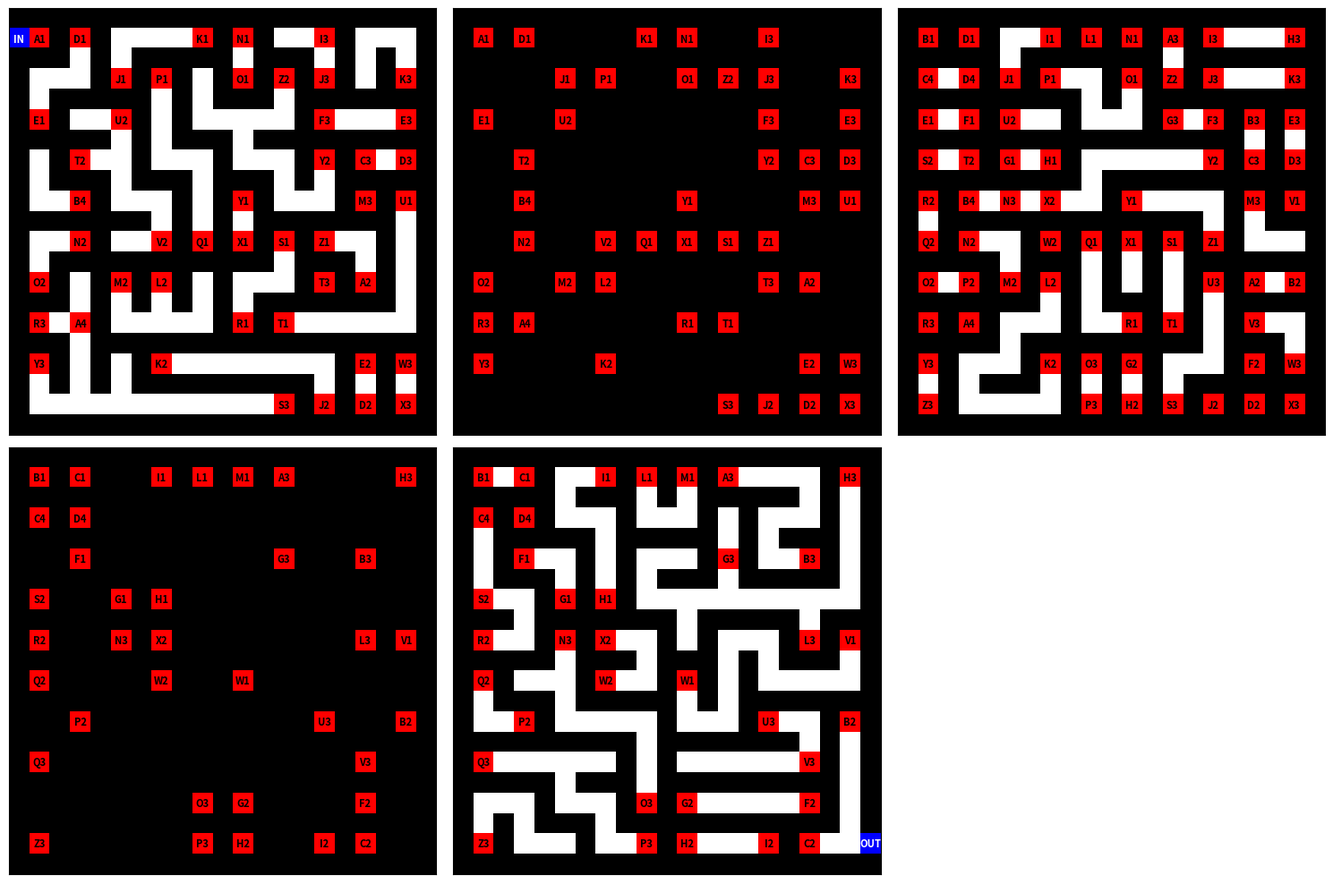

Recreate this plot in Python.
import matplotlib.pyplot as plt
import matplotlib.colors as mcolors
import random
import string

class Maze3DGenerator:
    def __init__(self, width, height, depth):
        # 確保長寬高都是奇數
        self.width = width if width % 2 != 0 else width + 1
        self.height = height if height % 2 != 0 else height + 1
        self.depth = depth if depth % 2 != 0 else depth + 1 #將樓層視為實體地板 (同橫向 牆-路-牆)
        
        # 初始化 3D 迷宮：[z][y][x]
        self.maze = [[[1 for _ in range(self.width)] 
                      for _ in range(self.height)] 
                     for _ in range(self.depth)]
        
        self.tag_letter_idx = 0 # 紀錄標籤字母
        self.tag_number = 1 # 紀錄標籤數字
        self.vertical_tags = {}  # 紀錄垂直通道標籤

    def _get_next_tag(self):
        """生成下一個垂直通道標籤"""
        letter = string.ascii_uppercase[self.tag_letter_idx] #取得英文字母
        tag = f"{letter}{self.tag_number}" 
        
        self.tag_letter_idx += 1
        if self.tag_letter_idx >= 26: #檢查字母
            self.tag_letter_idx = 0
            self.tag_number += 1
        return tag

    def generate(self, start_x=1, start_y=1, start_z=0):
        print(f"開始生成 {self.width}x{self.height}x{self.depth} 的 3D 迷宮...")
        self.maze[start_z][start_y][start_x] = 0
        self._carve_passages_3d(start_x, start_y, start_z)
        
        # 設定出入口
        self.maze[0][1][0] = 'IN'  
        self.maze[self.depth - 1][self.height - 2][self.width - 1] = 'OUT'
        print("生成完畢！")

    def _carve_passages_3d(self, cx, cy, cz):
        directions = [
            (0, 1, 0), (0, -1, 0), # 南北
            (1, 0, 0), (-1, 0, 0), # 東西
            (0, 0, 1), (0, 0, -1)  # 上下
        ]
        random.shuffle(directions)

        for dx, dy, dz in directions:
            nx, ny, nz = cx + dx * 2, cy + dy * 2, cz + dz *2
            #檢查邊界
            if (0 <= nx < self.width and 
                0 <= ny < self.height and 
                0 <= nz < self.depth):
                #檢查牆壁
                if self.maze[nz][ny][nx] == 1:
                    #如果垂直有牆壁則向上移動 垂直移動時標籤可能被覆蓋(一到二樓時第一次寫入，二到三樓時將前次標籤給覆蓋)
                    if dz != 0: 
                        # --- 垂直移動 ---
                        tag = self._get_next_tag() #取得標籤
                        self.maze[cz][cy][cx] = tag #紀錄垂直移動的起點
                        self.maze[cz + dz][cy + dy][cx + dx] = tag
                        self.maze[nz][ny][nx] = tag #紀錄垂直移動的終點
                    else:
                        self.maze[cz][cy + dy][cx + dx] = 0    
                        # 設定目標點為路徑
                        self.maze[nz][ny][nx] = 0
                    
                    self._carve_passages_3d(nx, ny, nz)

    def draw_layers(self):
        print("正在繪製圖層...")
        cols = min(3, self.depth) #限制橫向圖的數量為3
        rows = (self.depth + cols - 1) // cols #計算所需列數
        fig, axes = plt.subplots(rows, cols, figsize=(5 * cols, 5 * rows)) #將多維陣列攤平為一維
        # 處理只有一層或多層的情況，確保 axes 是列表
        if self.depth > 1:
            axes = axes.flatten()
        else:
            axes = [axes]
        #設定顏色
        cmap = mcolors.ListedColormap(['white', 'black', 'red', 'blue'])
        bounds = [-0.5, 0.5, 1.5, 2.5, 3.5] 
        norm = mcolors.BoundaryNorm(bounds, cmap.N)

        for z in range(self.depth):
            if z >= len(axes): break
            ax = axes[z]
            
            # 1. 底色藍圖用途：標記每一格要塗什麼顏色
            plot_data = [[0 for _ in range(self.width)] for _ in range(self.height)]
            # 2. 文字清單用途：紀錄哪裡需要寫字
            tags_to_annotate = []
            #雙重迴圈檢查、分類每格內容
            for y in range(self.height):
                for x in range(self.width):
                    cell = self.maze[z][y][x]
                    if cell == 1: #牆
                        plot_data[y][x] = 1 
                    elif cell == 0: #路
                        plot_data[y][x] = 0 
                    elif isinstance(cell, str): #標籤 如果是字串
                        if cell in ['IN', 'OUT']:
                             plot_data[y][x] = 3 
                             tags_to_annotate.append((x, y, cell))
                        else:
                            plot_data[y][x] = 2 
                            tags_to_annotate.append((x, y, cell))

            ax.imshow(plot_data, cmap=cmap, norm=norm) #塗色
            ax.set_xticks([])
            ax.set_yticks([])
            
            for tx, ty, tag_text in tags_to_annotate:
                color = 'white' if tag_text in ['IN', 'OUT'] else 'black'                
                ax.text(tx, ty, tag_text, ha='center', va='center', 
                        color=color, fontsize=8, fontweight='bold')

        # 隱藏多餘子圖
        for i in range(self.depth, len(axes)):
            axes[i].axis('off')

        plt.tight_layout()
        plt.show()

if __name__ == "__main__":
    WIDTH = 21
    HEIGHT = 21
    DEPTH = 5 

    generator3d = Maze3DGenerator(WIDTH, HEIGHT, DEPTH)
    generator3d.generate(start_x=1, start_y=1, start_z=0)
    generator3d.draw_layers()
